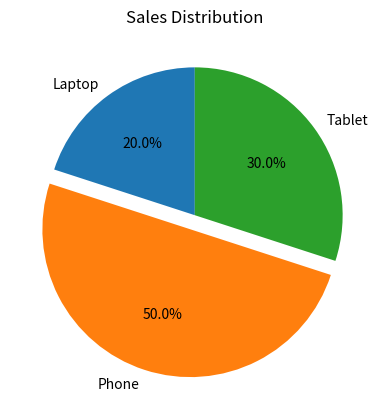

This figure's Python source:
import matplotlib.pyplot as plt

labels = ["Laptop", "Phone", "Tablet"]

sales = [200, 500, 300]

explode = [0, 0.1, 0]

plt.pie(
    sales,
    labels=labels,
    autopct="%1.1f%%",
    startangle=90,
    explode=explode
)

plt.title("Sales Distribution")

plt.show()
